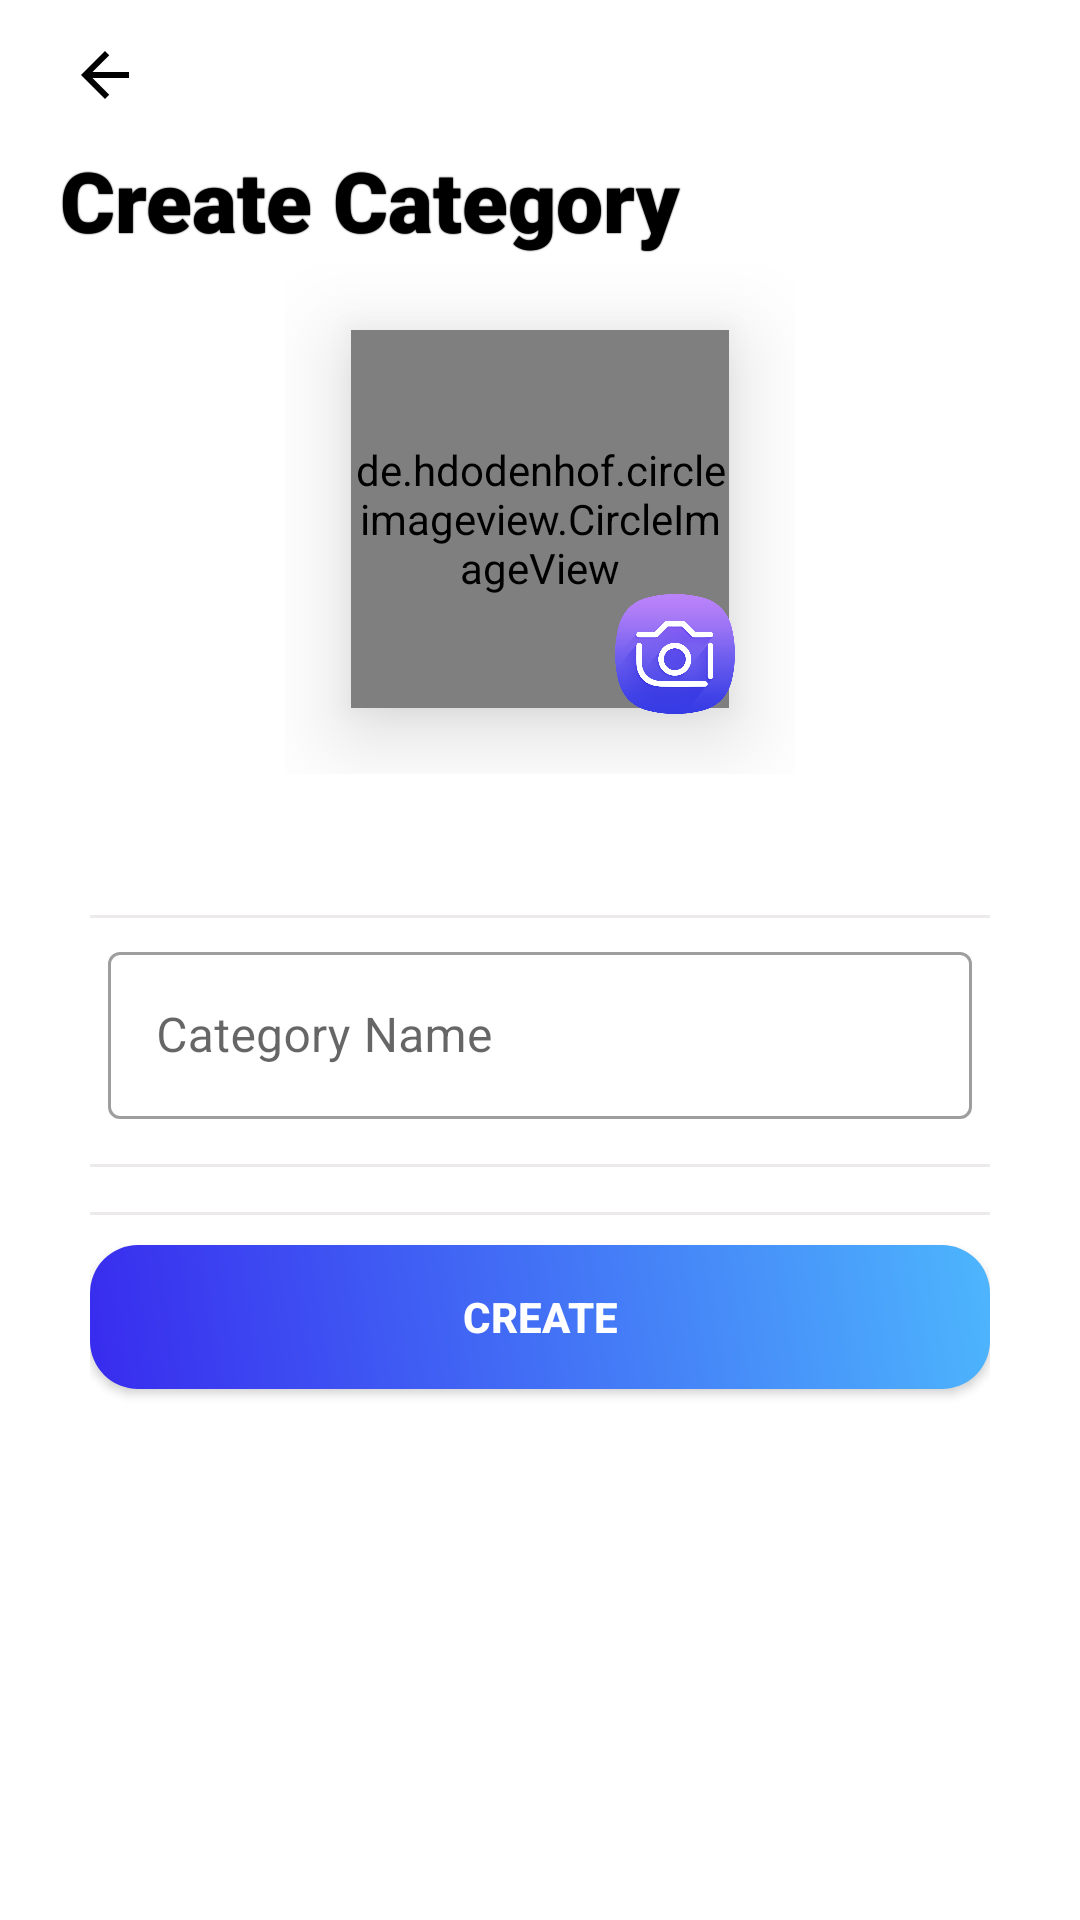

Produce the Android XML layout that renders to this screen, including the resource entries it uses.
<!-- AndroidManifest.xml: application theme Theme.Farmmit -->
<!-- res/layout/activity_create_category.xml -->
<?xml version="1.0" encoding="utf-8"?>
<layout xmlns:android="http://schemas.android.com/apk/res/android"
    xmlns:app="http://schemas.android.com/apk/res-auto"
    xmlns:tools="http://schemas.android.com/tools">

    <data>

    </data>

    <androidx.constraintlayout.widget.ConstraintLayout
        android:layout_width="match_parent"
        android:background="@color/white"
        android:layout_weight="2"
        android:layout_height="match_parent"
        tools:context=".activities.CreateCategoryActivity">

        <LinearLayout
            android:id="@+id/linearLayout"
            android:layout_width="0dp"
            android:layout_height="40dp"
            android:orientation="horizontal"
            android:paddingTop="10dp"
            android:paddingLeft="10dp"
            app:layout_constraintEnd_toEndOf="parent"
            app:layout_constraintStart_toStartOf="parent"
            app:layout_constraintTop_toTopOf="parent">

            <ImageButton
                android:id="@+id/bckbtn"
                android:layout_width="50dp"
                app:srcCompat="@drawable/ico_back"
                android:background="?android:selectableItemBackground"
                android:layout_height="match_parent"
                app:tint="@color/black"
                android:contentDescription="back button" />
        </LinearLayout>

        <LinearLayout
            android:id="@+id/linearLayout2"
            android:layout_width="match_parent"
            android:layout_height="40dp"
            android:layout_marginTop="8dp"
            android:orientation="horizontal"
            android:paddingLeft="20dp"
            app:layout_constraintEnd_toEndOf="parent"
            app:layout_constraintStart_toStartOf="parent"
            app:layout_constraintTop_toBottomOf="@+id/linearLayout">

            <TextView
                android:id="@+id/editTextTextPersonName"
                android:layout_width="wrap_content"
                android:layout_height="40dp"
                android:layout_weight="1"
                android:ems="10"
                android:textColor="@color/black"
                android:fontFamily="sans-serif-black"
                android:shadowColor="@color/black"
                android:shadowRadius="0.6"
                android:text="Create Category"
                android:textSize="28sp"
                android:textStyle="bold" />
        </LinearLayout>

        <androidx.constraintlayout.widget.ConstraintLayout
            android:id="@+id/layot3"
            android:layout_width="170dp"
            android:layout_height="170dp"
            app:layout_constraintEnd_toEndOf="parent"
            app:layout_constraintStart_toStartOf="parent"
            app:layout_constraintTop_toBottomOf="@+id/linearLayout2">

            <de.hdodenhof.circleimageview.CircleImageView
                android:id="@+id/profile_img"
                android:layout_width="126dip"
                android:layout_height="126dip"
                android:background="@drawable/shadows"
                android:elevation="18dp"
                android:src="@drawable/profile_pic"
                app:civ_border_color="@color/white"
                app:civ_border_width="0dp"
                app:layout_constraintBottom_toBottomOf="parent"
                app:layout_constraintEnd_toEndOf="parent"
                app:layout_constraintStart_toStartOf="parent"
                app:layout_constraintTop_toTopOf="parent"
                tools:srcCompat="@tools:sample/avatars" />

            <ImageView
                android:id="@+id/imageView4"
                android:layout_width="40dp"
                android:layout_height="40dp"
                android:layout_marginEnd="20dp"
                android:elevation="19dp"
                android:background="#00FFFFFF"
                android:layout_marginBottom="20dp"
                app:layout_constraintBottom_toBottomOf="parent"
                app:layout_constraintEnd_toEndOf="parent"
                app:srcCompat="@drawable/ic_camera"
                android:contentDescription="icon" />

        </androidx.constraintlayout.widget.ConstraintLayout>

        <RelativeLayout
            android:id="@+id/relativeLayout"
            android:layout_width="0dp"
            android:layout_height="0dp"
            android:layout_marginTop="32dp"
            android:layout_marginBottom="5dp"
            app:layout_constraintBottom_toBottomOf="parent"
            app:layout_constraintEnd_toEndOf="parent"
            app:layout_constraintStart_toStartOf="parent"
            app:layout_constraintTop_toBottomOf="@+id/layot3">

            <ScrollView
                android:layout_width="match_parent"
                android:layout_height="match_parent"
                android:layout_marginBottom="0dp">


                <LinearLayout
                    android:layout_width="match_parent"
                    android:layout_height="wrap_content"
                    android:layout_alignParentBottom="true"
                    android:layout_centerHorizontal="true"
                    android:layout_marginLeft="30dp"
                    android:layout_marginRight="30dp"
                    android:layout_marginBottom="45dp"
                    android:orientation="vertical">


                    <View
                        android:layout_width="match_parent"
                        android:layout_height="1dp"
                        android:layout_marginTop="15dp"
                        android:background="@color/ProfileViewLines" />

                    <com.google.android.material.textfield.TextInputLayout
                        style="@style/Widget.MaterialComponents.TextInputLayout.OutlinedBox"
                        android:layout_width="match_parent"
                        android:layout_height="match_parent"
                        android:layout_marginTop="6dp"
                        android:paddingStart="6dp"
                        android:paddingEnd="6dp">

                        <com.google.android.material.textfield.TextInputEditText
                            android:id="@+id/categoryName"
                            android:layout_width="match_parent"
                            android:layout_height="wrap_content"
                            android:drawablePadding="6dp"
                            android:hint="Category Name"
                            android:maxLines="1"
                            android:singleLine="true" />
                    </com.google.android.material.textfield.TextInputLayout>

                    <View
                        android:layout_width="match_parent"
                        android:layout_height="1dp"
                        android:layout_marginTop="15dp"
                        android:background="@color/ProfileViewLines" />


                    <View
                        android:layout_width="match_parent"
                        android:layout_height="1dp"
                        android:layout_marginTop="15dp"
                        android:background="@color/ProfileViewLines" />

                    <android.widget.Button
                        android:id="@+id/btnupdate"
                        android:layout_width="match_parent"
                        android:layout_height="wrap_content"
                        android:layout_marginTop="10dp"
                        android:layout_marginBottom="10dp"
                        android:background="@drawable/ic_profile_bg"
                        android:elevation="10dp"
                        android:outlineSpotShadowColor="@color/black"
                        android:shadowColor="@color/black"
                        android:text="Create"
                        android:textColor="#FFFFFF"
                        android:textStyle="bold" />


                </LinearLayout>
            </ScrollView>
        </RelativeLayout>

    </androidx.constraintlayout.widget.ConstraintLayout>
</layout>
<!-- resources referenced by this layout -->
<resources>
  <color name="ProfileViewLines">#ECEAEA</color>
  <color name="black">#FF000000</color>
  <color name="white">#FFFFFFFF</color>
  <!-- drawable ic_camera: jpg bitmap (drawable, 50337 bytes) -->
  <!-- drawable ic_profile_bg (drawable) -->
  <?xml version="1.0" encoding="utf-8"?>
  <shape xmlns:android="http://schemas.android.com/apk/res/android" android:shape="rectangle">
      <gradient android:endColor="#4DB6FD" android:startColor="#FF382BEE" android:angle="45" />
      <corners android:radius="16dp" />
  </shape>
  <!-- drawable ico_back (drawable) -->
  <vector android:height="24dp" android:tint="#858585"
      android:viewportHeight="24.0" android:viewportWidth="24.0"
      android:width="24dp" xmlns:android="http://schemas.android.com/apk/res/android">
      <path android:fillColor="#FF000000" android:pathData="M20,11H7.83l5.59,-5.59L12,4l-8,8 8,8 1.41,-1.41L7.83,13H20v-2z"/>
  </vector>
  <!-- drawable shadows (drawable) -->
  <shape xmlns:android="http://schemas.android.com/apk/res/android"
      android:shape="rectangle">
      <solid android:color="#12C4ECFF" />
      <corners android:radius="40dp" />
  </shape>
  <style name="Theme.Farmmit" parent="Theme.MaterialComponents.DayNight.NoActionBar">
          
          <item name="colorPrimary">@color/purple_500</item>
          <item name="colorPrimaryVariant">@color/purple_700</item>
          <item name="colorOnPrimary">@color/white</item>
          
          <item name="colorSecondary">@color/teal_200</item>
          <item name="colorSecondaryVariant">@color/teal_700</item>
          <item name="colorOnSecondary">@color/black</item>
          
          <item name="android:statusBarColor">?attr/colorPrimaryVariant</item>
          
      </style>
  <color name="purple_500">#FF6200EE</color>
  <color name="purple_700">#FF3700B3</color>
  <color name="teal_200">#FF03DAC5</color>
  <color name="teal_700">#FF018786</color>
</resources>
